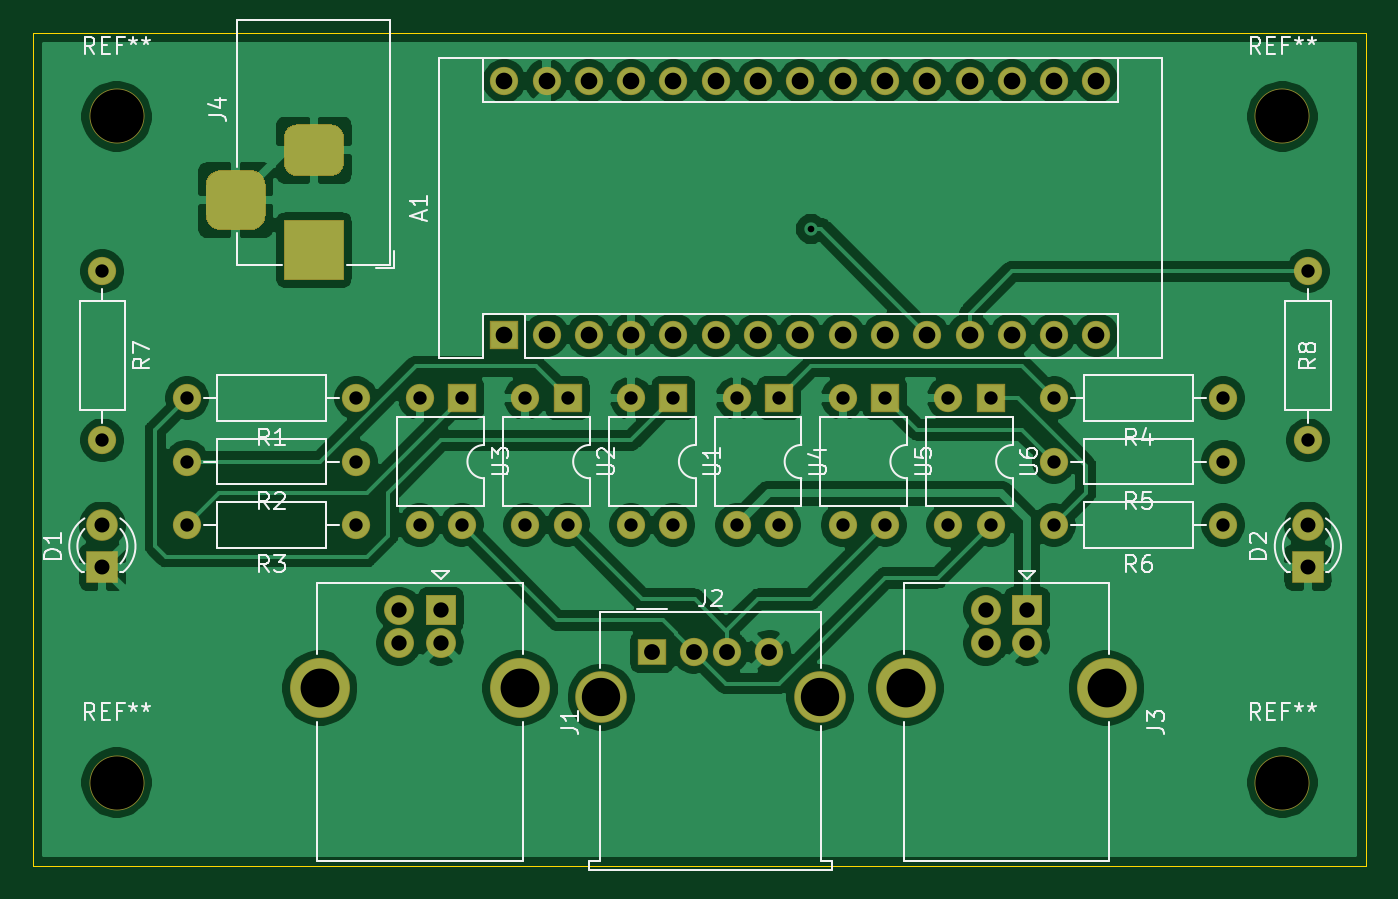
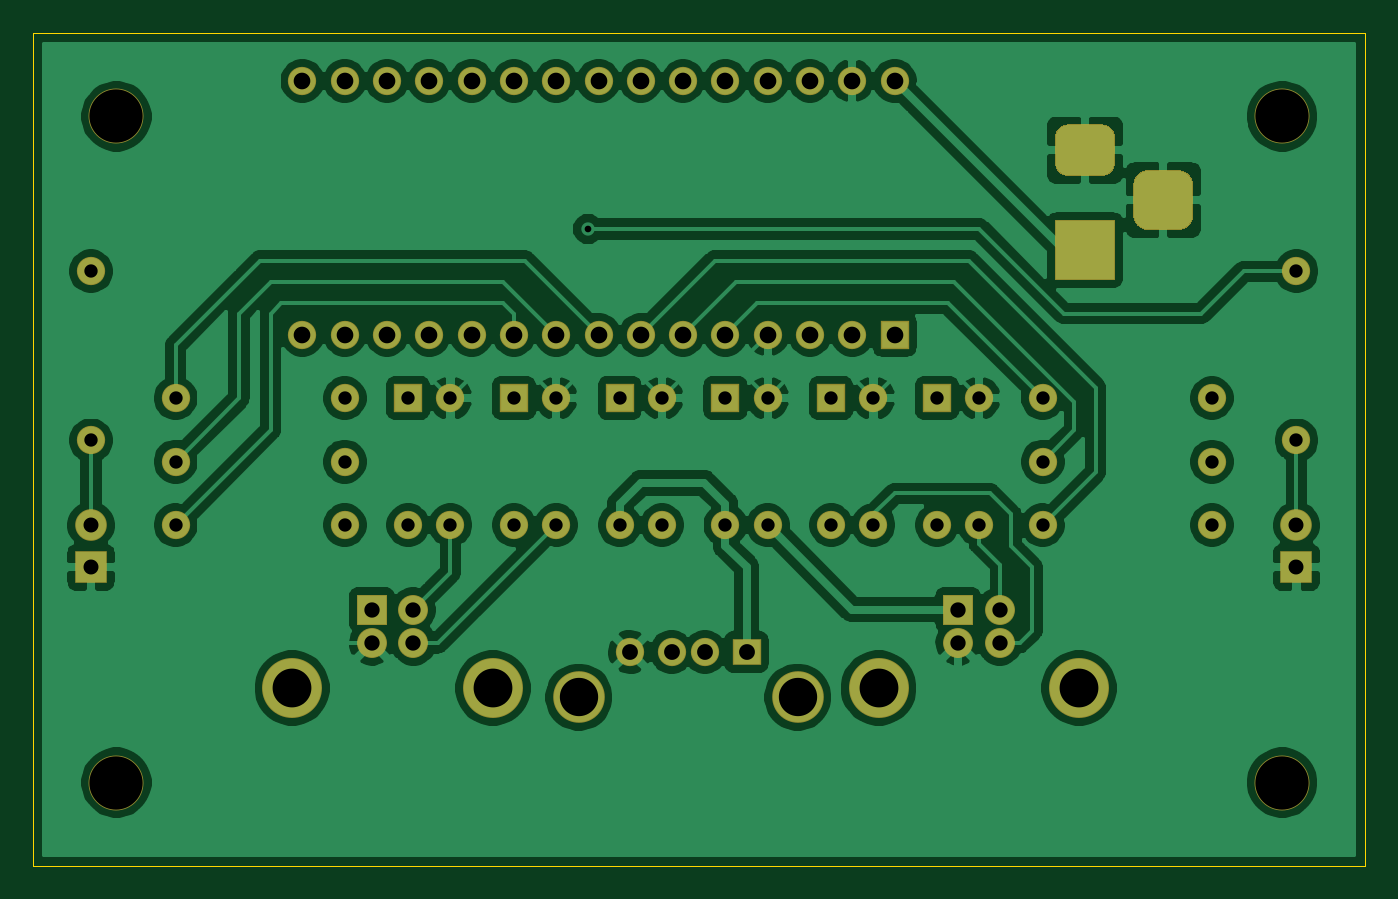
Circuit board: 10 layer files. Board 80.0 x 50.0 mm.
- bottom_copper: usb_changer_mask-B_Cu.gbl (172268 bytes)
- bottom_mask: usb_changer_mask-B_Mask.gbs (4953 bytes)
- paste: usb_changer_mask-B_Paste.gbp (503 bytes)
- bottom_silk: usb_changer_mask-B_SilkS.gbo (504 bytes)
- outline: usb_changer_mask-Edge_Cuts.gm1 (747 bytes)
- top_copper: usb_changer_mask-F_Cu.gtl (154299 bytes)
- top_mask: usb_changer_mask-F_Mask.gts (4953 bytes)
- paste: usb_changer_mask-F_Paste.gtp (503 bytes)
- top_silk: usb_changer_mask-F_SilkS.gto (25582 bytes)
- drill: usb_changer_mask.drl (1645 bytes)

=== bottom_copper: usb_changer_mask-B_Cu.gbl (172268 bytes, source omitted) ===
=== bottom_mask: usb_changer_mask-B_Mask.gbs ===
G04 #@! TF.GenerationSoftware,KiCad,Pcbnew,(5.1.6)-1*
G04 #@! TF.CreationDate,2020-09-08T18:38:52+09:00*
G04 #@! TF.ProjectId,usb_changer_mask,7573625f-6368-4616-9e67-65725f6d6173,rev?*
G04 #@! TF.SameCoordinates,Original*
G04 #@! TF.FileFunction,Soldermask,Bot*
G04 #@! TF.FilePolarity,Negative*
%FSLAX46Y46*%
G04 Gerber Fmt 4.6, Leading zero omitted, Abs format (unit mm)*
G04 Created by KiCad (PCBNEW (5.1.6)-1) date 2020-09-08 18:38:52*
%MOMM*%
%LPD*%
G01*
G04 APERTURE LIST*
%ADD10C,3.300000*%
%ADD11R,1.700000X1.700000*%
%ADD12O,1.700000X1.700000*%
%ADD13C,1.900000*%
%ADD14R,1.900000X1.900000*%
%ADD15R,1.800000X1.800000*%
%ADD16C,1.800000*%
%ADD17C,3.600000*%
%ADD18C,3.100000*%
%ADD19R,1.700000X1.600000*%
%ADD20C,1.700000*%
%ADD21R,3.600000X3.600000*%
G04 APERTURE END LIST*
D10*
G04 #@! TO.C,REF\u002A\u002A*
X175000000Y-145000000D03*
G04 #@! TD*
G04 #@! TO.C,REF\u002A\u002A*
X105000000Y-145000000D03*
G04 #@! TD*
G04 #@! TO.C,REF\u002A\u002A*
X175000000Y-105000000D03*
G04 #@! TD*
G04 #@! TO.C,REF\u002A\u002A*
X105000000Y-105000000D03*
G04 #@! TD*
D11*
G04 #@! TO.C,A1*
X128270000Y-118110000D03*
D12*
X161290000Y-102870000D03*
X130810000Y-118110000D03*
X158750000Y-102870000D03*
X133350000Y-118110000D03*
X156210000Y-102870000D03*
X135890000Y-118110000D03*
X153670000Y-102870000D03*
X138430000Y-118110000D03*
X151130000Y-102870000D03*
X140970000Y-118110000D03*
X148590000Y-102870000D03*
X143510000Y-118110000D03*
X146050000Y-102870000D03*
X146050000Y-118110000D03*
X143510000Y-102870000D03*
X148590000Y-118110000D03*
X140970000Y-102870000D03*
X151130000Y-118110000D03*
X138430000Y-102870000D03*
X153670000Y-118110000D03*
X135890000Y-102870000D03*
X156210000Y-118110000D03*
X133350000Y-102870000D03*
X158750000Y-118110000D03*
X130810000Y-102870000D03*
X161290000Y-118110000D03*
X128270000Y-102870000D03*
X163830000Y-118110000D03*
X163830000Y-102870000D03*
G04 #@! TD*
D13*
G04 #@! TO.C,D1*
X104140000Y-129540000D03*
D14*
X104140000Y-132080000D03*
G04 #@! TD*
G04 #@! TO.C,D2*
X176530000Y-132080000D03*
D13*
X176530000Y-129540000D03*
G04 #@! TD*
D15*
G04 #@! TO.C,J1*
X124460000Y-134620000D03*
D16*
X121960000Y-134620000D03*
X121960000Y-136620000D03*
X124460000Y-136620000D03*
D17*
X129230000Y-139330000D03*
X117190000Y-139330000D03*
G04 #@! TD*
D18*
G04 #@! TO.C,J2*
X134090000Y-139870000D03*
X147230000Y-139870000D03*
D19*
X137160000Y-137160000D03*
D20*
X139660000Y-137160000D03*
X141660000Y-137160000D03*
X144160000Y-137160000D03*
G04 #@! TD*
D17*
G04 #@! TO.C,J3*
X152400000Y-139330000D03*
X164440000Y-139330000D03*
D16*
X159670000Y-136620000D03*
X157170000Y-136620000D03*
X157170000Y-134620000D03*
D15*
X159670000Y-134620000D03*
G04 #@! TD*
D21*
G04 #@! TO.C,J4*
X116840000Y-113030000D03*
G36*
G01*
X115815000Y-105480000D02*
X117865000Y-105480000D01*
G75*
G02*
X118640000Y-106255000I0J-775000D01*
G01*
X118640000Y-107805000D01*
G75*
G02*
X117865000Y-108580000I-775000J0D01*
G01*
X115815000Y-108580000D01*
G75*
G02*
X115040000Y-107805000I0J775000D01*
G01*
X115040000Y-106255000D01*
G75*
G02*
X115815000Y-105480000I775000J0D01*
G01*
G37*
G36*
G01*
X111240000Y-108230000D02*
X113040000Y-108230000D01*
G75*
G02*
X113940000Y-109130000I0J-900000D01*
G01*
X113940000Y-110930000D01*
G75*
G02*
X113040000Y-111830000I-900000J0D01*
G01*
X111240000Y-111830000D01*
G75*
G02*
X110340000Y-110930000I0J900000D01*
G01*
X110340000Y-109130000D01*
G75*
G02*
X111240000Y-108230000I900000J0D01*
G01*
G37*
G04 #@! TD*
D20*
G04 #@! TO.C,R1*
X119380000Y-121920000D03*
D12*
X109220000Y-121920000D03*
G04 #@! TD*
G04 #@! TO.C,R2*
X109220000Y-125730000D03*
D20*
X119380000Y-125730000D03*
G04 #@! TD*
D12*
G04 #@! TO.C,R3*
X109220000Y-129540000D03*
D20*
X119380000Y-129540000D03*
G04 #@! TD*
G04 #@! TO.C,R4*
X171450000Y-121920000D03*
D12*
X161290000Y-121920000D03*
G04 #@! TD*
G04 #@! TO.C,R5*
X161290000Y-125730000D03*
D20*
X171450000Y-125730000D03*
G04 #@! TD*
G04 #@! TO.C,R6*
X171450000Y-129540000D03*
D12*
X161290000Y-129540000D03*
G04 #@! TD*
D20*
G04 #@! TO.C,R7*
X104140000Y-114300000D03*
D12*
X104140000Y-124460000D03*
G04 #@! TD*
G04 #@! TO.C,R8*
X176530000Y-124460000D03*
D20*
X176530000Y-114300000D03*
G04 #@! TD*
D12*
G04 #@! TO.C,U1*
X138430000Y-129540000D03*
X135890000Y-121920000D03*
X135890000Y-129540000D03*
D11*
X138430000Y-121920000D03*
G04 #@! TD*
G04 #@! TO.C,U2*
X132080000Y-121920000D03*
D12*
X129540000Y-129540000D03*
X129540000Y-121920000D03*
X132080000Y-129540000D03*
G04 #@! TD*
G04 #@! TO.C,U3*
X125730000Y-129540000D03*
X123190000Y-121920000D03*
X123190000Y-129540000D03*
D11*
X125730000Y-121920000D03*
G04 #@! TD*
G04 #@! TO.C,U4*
X144780000Y-121920000D03*
D12*
X142240000Y-129540000D03*
X142240000Y-121920000D03*
X144780000Y-129540000D03*
G04 #@! TD*
G04 #@! TO.C,U5*
X151130000Y-129540000D03*
X148590000Y-121920000D03*
X148590000Y-129540000D03*
D11*
X151130000Y-121920000D03*
G04 #@! TD*
G04 #@! TO.C,U6*
X157480000Y-121920000D03*
D12*
X154940000Y-129540000D03*
X154940000Y-121920000D03*
X157480000Y-129540000D03*
G04 #@! TD*
M02*

=== paste: usb_changer_mask-B_Paste.gbp ===
G04 #@! TF.GenerationSoftware,KiCad,Pcbnew,(5.1.6)-1*
G04 #@! TF.CreationDate,2020-09-08T18:38:51+09:00*
G04 #@! TF.ProjectId,usb_changer_mask,7573625f-6368-4616-9e67-65725f6d6173,rev?*
G04 #@! TF.SameCoordinates,Original*
G04 #@! TF.FileFunction,Paste,Bot*
G04 #@! TF.FilePolarity,Positive*
%FSLAX46Y46*%
G04 Gerber Fmt 4.6, Leading zero omitted, Abs format (unit mm)*
G04 Created by KiCad (PCBNEW (5.1.6)-1) date 2020-09-08 18:38:51*
%MOMM*%
%LPD*%
G01*
G04 APERTURE LIST*
G04 APERTURE END LIST*
M02*

=== bottom_silk: usb_changer_mask-B_SilkS.gbo ===
G04 #@! TF.GenerationSoftware,KiCad,Pcbnew,(5.1.6)-1*
G04 #@! TF.CreationDate,2020-09-08T18:38:52+09:00*
G04 #@! TF.ProjectId,usb_changer_mask,7573625f-6368-4616-9e67-65725f6d6173,rev?*
G04 #@! TF.SameCoordinates,Original*
G04 #@! TF.FileFunction,Legend,Bot*
G04 #@! TF.FilePolarity,Positive*
%FSLAX46Y46*%
G04 Gerber Fmt 4.6, Leading zero omitted, Abs format (unit mm)*
G04 Created by KiCad (PCBNEW (5.1.6)-1) date 2020-09-08 18:38:52*
%MOMM*%
%LPD*%
G01*
G04 APERTURE LIST*
G04 APERTURE END LIST*
M02*

=== outline: usb_changer_mask-Edge_Cuts.gm1 ===
G04 #@! TF.GenerationSoftware,KiCad,Pcbnew,(5.1.6)-1*
G04 #@! TF.CreationDate,2020-09-08T18:38:52+09:00*
G04 #@! TF.ProjectId,usb_changer_mask,7573625f-6368-4616-9e67-65725f6d6173,rev?*
G04 #@! TF.SameCoordinates,Original*
G04 #@! TF.FileFunction,Profile,NP*
%FSLAX46Y46*%
G04 Gerber Fmt 4.6, Leading zero omitted, Abs format (unit mm)*
G04 Created by KiCad (PCBNEW (5.1.6)-1) date 2020-09-08 18:38:52*
%MOMM*%
%LPD*%
G01*
G04 APERTURE LIST*
G04 #@! TA.AperFunction,Profile*
%ADD10C,0.050000*%
G04 #@! TD*
G04 APERTURE END LIST*
D10*
X100000000Y-150000000D02*
X100000000Y-100000000D01*
X180000000Y-150000000D02*
X100000000Y-150000000D01*
X180000000Y-100000000D02*
X180000000Y-150000000D01*
X100000000Y-100000000D02*
X180000000Y-100000000D01*
M02*

=== top_copper: usb_changer_mask-F_Cu.gtl (154299 bytes, source omitted) ===
=== top_mask: usb_changer_mask-F_Mask.gts ===
G04 #@! TF.GenerationSoftware,KiCad,Pcbnew,(5.1.6)-1*
G04 #@! TF.CreationDate,2020-09-08T18:38:52+09:00*
G04 #@! TF.ProjectId,usb_changer_mask,7573625f-6368-4616-9e67-65725f6d6173,rev?*
G04 #@! TF.SameCoordinates,Original*
G04 #@! TF.FileFunction,Soldermask,Top*
G04 #@! TF.FilePolarity,Negative*
%FSLAX46Y46*%
G04 Gerber Fmt 4.6, Leading zero omitted, Abs format (unit mm)*
G04 Created by KiCad (PCBNEW (5.1.6)-1) date 2020-09-08 18:38:52*
%MOMM*%
%LPD*%
G01*
G04 APERTURE LIST*
%ADD10C,3.300000*%
%ADD11R,1.700000X1.700000*%
%ADD12O,1.700000X1.700000*%
%ADD13C,1.900000*%
%ADD14R,1.900000X1.900000*%
%ADD15R,1.800000X1.800000*%
%ADD16C,1.800000*%
%ADD17C,3.600000*%
%ADD18C,3.100000*%
%ADD19R,1.700000X1.600000*%
%ADD20C,1.700000*%
%ADD21R,3.600000X3.600000*%
G04 APERTURE END LIST*
D10*
G04 #@! TO.C,REF\u002A\u002A*
X175000000Y-145000000D03*
G04 #@! TD*
G04 #@! TO.C,REF\u002A\u002A*
X105000000Y-145000000D03*
G04 #@! TD*
G04 #@! TO.C,REF\u002A\u002A*
X175000000Y-105000000D03*
G04 #@! TD*
G04 #@! TO.C,REF\u002A\u002A*
X105000000Y-105000000D03*
G04 #@! TD*
D11*
G04 #@! TO.C,A1*
X128270000Y-118110000D03*
D12*
X161290000Y-102870000D03*
X130810000Y-118110000D03*
X158750000Y-102870000D03*
X133350000Y-118110000D03*
X156210000Y-102870000D03*
X135890000Y-118110000D03*
X153670000Y-102870000D03*
X138430000Y-118110000D03*
X151130000Y-102870000D03*
X140970000Y-118110000D03*
X148590000Y-102870000D03*
X143510000Y-118110000D03*
X146050000Y-102870000D03*
X146050000Y-118110000D03*
X143510000Y-102870000D03*
X148590000Y-118110000D03*
X140970000Y-102870000D03*
X151130000Y-118110000D03*
X138430000Y-102870000D03*
X153670000Y-118110000D03*
X135890000Y-102870000D03*
X156210000Y-118110000D03*
X133350000Y-102870000D03*
X158750000Y-118110000D03*
X130810000Y-102870000D03*
X161290000Y-118110000D03*
X128270000Y-102870000D03*
X163830000Y-118110000D03*
X163830000Y-102870000D03*
G04 #@! TD*
D13*
G04 #@! TO.C,D1*
X104140000Y-129540000D03*
D14*
X104140000Y-132080000D03*
G04 #@! TD*
G04 #@! TO.C,D2*
X176530000Y-132080000D03*
D13*
X176530000Y-129540000D03*
G04 #@! TD*
D15*
G04 #@! TO.C,J1*
X124460000Y-134620000D03*
D16*
X121960000Y-134620000D03*
X121960000Y-136620000D03*
X124460000Y-136620000D03*
D17*
X129230000Y-139330000D03*
X117190000Y-139330000D03*
G04 #@! TD*
D18*
G04 #@! TO.C,J2*
X134090000Y-139870000D03*
X147230000Y-139870000D03*
D19*
X137160000Y-137160000D03*
D20*
X139660000Y-137160000D03*
X141660000Y-137160000D03*
X144160000Y-137160000D03*
G04 #@! TD*
D17*
G04 #@! TO.C,J3*
X152400000Y-139330000D03*
X164440000Y-139330000D03*
D16*
X159670000Y-136620000D03*
X157170000Y-136620000D03*
X157170000Y-134620000D03*
D15*
X159670000Y-134620000D03*
G04 #@! TD*
D21*
G04 #@! TO.C,J4*
X116840000Y-113030000D03*
G36*
G01*
X115815000Y-105480000D02*
X117865000Y-105480000D01*
G75*
G02*
X118640000Y-106255000I0J-775000D01*
G01*
X118640000Y-107805000D01*
G75*
G02*
X117865000Y-108580000I-775000J0D01*
G01*
X115815000Y-108580000D01*
G75*
G02*
X115040000Y-107805000I0J775000D01*
G01*
X115040000Y-106255000D01*
G75*
G02*
X115815000Y-105480000I775000J0D01*
G01*
G37*
G36*
G01*
X111240000Y-108230000D02*
X113040000Y-108230000D01*
G75*
G02*
X113940000Y-109130000I0J-900000D01*
G01*
X113940000Y-110930000D01*
G75*
G02*
X113040000Y-111830000I-900000J0D01*
G01*
X111240000Y-111830000D01*
G75*
G02*
X110340000Y-110930000I0J900000D01*
G01*
X110340000Y-109130000D01*
G75*
G02*
X111240000Y-108230000I900000J0D01*
G01*
G37*
G04 #@! TD*
D20*
G04 #@! TO.C,R1*
X119380000Y-121920000D03*
D12*
X109220000Y-121920000D03*
G04 #@! TD*
G04 #@! TO.C,R2*
X109220000Y-125730000D03*
D20*
X119380000Y-125730000D03*
G04 #@! TD*
D12*
G04 #@! TO.C,R3*
X109220000Y-129540000D03*
D20*
X119380000Y-129540000D03*
G04 #@! TD*
G04 #@! TO.C,R4*
X171450000Y-121920000D03*
D12*
X161290000Y-121920000D03*
G04 #@! TD*
G04 #@! TO.C,R5*
X161290000Y-125730000D03*
D20*
X171450000Y-125730000D03*
G04 #@! TD*
G04 #@! TO.C,R6*
X171450000Y-129540000D03*
D12*
X161290000Y-129540000D03*
G04 #@! TD*
D20*
G04 #@! TO.C,R7*
X104140000Y-114300000D03*
D12*
X104140000Y-124460000D03*
G04 #@! TD*
G04 #@! TO.C,R8*
X176530000Y-124460000D03*
D20*
X176530000Y-114300000D03*
G04 #@! TD*
D12*
G04 #@! TO.C,U1*
X138430000Y-129540000D03*
X135890000Y-121920000D03*
X135890000Y-129540000D03*
D11*
X138430000Y-121920000D03*
G04 #@! TD*
G04 #@! TO.C,U2*
X132080000Y-121920000D03*
D12*
X129540000Y-129540000D03*
X129540000Y-121920000D03*
X132080000Y-129540000D03*
G04 #@! TD*
G04 #@! TO.C,U3*
X125730000Y-129540000D03*
X123190000Y-121920000D03*
X123190000Y-129540000D03*
D11*
X125730000Y-121920000D03*
G04 #@! TD*
G04 #@! TO.C,U4*
X144780000Y-121920000D03*
D12*
X142240000Y-129540000D03*
X142240000Y-121920000D03*
X144780000Y-129540000D03*
G04 #@! TD*
G04 #@! TO.C,U5*
X151130000Y-129540000D03*
X148590000Y-121920000D03*
X148590000Y-129540000D03*
D11*
X151130000Y-121920000D03*
G04 #@! TD*
G04 #@! TO.C,U6*
X157480000Y-121920000D03*
D12*
X154940000Y-129540000D03*
X154940000Y-121920000D03*
X157480000Y-129540000D03*
G04 #@! TD*
M02*

=== paste: usb_changer_mask-F_Paste.gtp ===
G04 #@! TF.GenerationSoftware,KiCad,Pcbnew,(5.1.6)-1*
G04 #@! TF.CreationDate,2020-09-08T18:38:51+09:00*
G04 #@! TF.ProjectId,usb_changer_mask,7573625f-6368-4616-9e67-65725f6d6173,rev?*
G04 #@! TF.SameCoordinates,Original*
G04 #@! TF.FileFunction,Paste,Top*
G04 #@! TF.FilePolarity,Positive*
%FSLAX46Y46*%
G04 Gerber Fmt 4.6, Leading zero omitted, Abs format (unit mm)*
G04 Created by KiCad (PCBNEW (5.1.6)-1) date 2020-09-08 18:38:51*
%MOMM*%
%LPD*%
G01*
G04 APERTURE LIST*
G04 APERTURE END LIST*
M02*

=== top_silk: usb_changer_mask-F_SilkS.gto (25582 bytes, source omitted) ===
=== drill: usb_changer_mask.drl ===
M48
; DRILL file {KiCad (5.1.6)-1} date 09/08/20 18:39:16
; FORMAT={-:-/ absolute / inch / decimal}
; #@! TF.CreationDate,2020-09-08T18:39:16+09:00
; #@! TF.GenerationSoftware,Kicad,Pcbnew,(5.1.6)-1
FMAT,2
INCH
T1C0.0157
T2C0.0315
T3C0.0354
T4C0.0362
T5C0.0374
T6C0.0394
T7C0.0906
T8C0.0917
T9C0.1260
%
G90
G05
T1
X5.775Y-4.4
T2
X4.3Y-4.8
X4.7Y-4.8
X6.35Y-4.95
X6.75Y-4.95
X6.35Y-5.1
X6.75Y-5.1
X4.3Y-5.1
X4.7Y-5.1
X5.6Y-4.8
X5.6Y-5.1
X5.7Y-4.8
X5.7Y-5.1
X6.1Y-4.8
X6.1Y-5.1
X6.2Y-4.8
X6.2Y-5.1
X5.35Y-4.8
X5.35Y-5.1
X5.45Y-4.8
X5.45Y-5.1
X4.85Y-4.8
X4.85Y-5.1
X4.95Y-4.8
X4.95Y-5.1
X5.85Y-4.8
X5.85Y-5.1
X5.95Y-4.8
X5.95Y-5.1
X6.95Y-4.5
X6.95Y-4.9
X4.1Y-4.5
X4.1Y-4.9
X6.35Y-4.8
X6.75Y-4.8
X5.1Y-4.8
X5.1Y-5.1
X5.2Y-4.8
X5.2Y-5.1
X4.3Y-4.95
X4.7Y-4.95
T3
X4.1Y-5.1
X4.1Y-5.2
X6.95Y-5.1
X6.95Y-5.2
T4
X6.1878Y-5.3
X6.1878Y-5.3787
X6.2862Y-5.3
X6.2862Y-5.3787
X4.8016Y-5.3
X4.8016Y-5.3787
X4.9Y-5.3
X4.9Y-5.3787
T5
X5.4Y-5.4
X5.4984Y-5.4
X5.5772Y-5.4
X5.6756Y-5.4
T6
X5.05Y-4.05
X5.05Y-4.65
X5.15Y-4.05
X5.15Y-4.65
X5.25Y-4.05
X5.25Y-4.65
X5.35Y-4.05
X5.35Y-4.65
X5.45Y-4.05
X5.45Y-4.65
X5.55Y-4.05
X5.55Y-4.65
X5.65Y-4.05
X5.65Y-4.65
X5.75Y-4.05
X5.75Y-4.65
X5.85Y-4.05
X5.85Y-4.65
X5.95Y-4.05
X5.95Y-4.65
X6.05Y-4.05
X6.05Y-4.65
X6.15Y-4.05
X6.15Y-4.65
X6.25Y-4.05
X6.25Y-4.65
X6.35Y-4.05
X6.35Y-4.65
X6.45Y-4.05
X6.45Y-4.65
T7
X5.2791Y-5.5067
X5.7965Y-5.5067
T8
X6.0Y-5.4854
X6.474Y-5.4854
X4.6138Y-5.4854
X5.0878Y-5.4854
T9
X4.1339Y-4.1339
X6.8898Y-5.7087
X6.8898Y-4.1339
X4.1339Y-5.7087
T6
G00X4.415Y-4.2925
M15
G01X4.415Y-4.3713
M16
G05
G00X4.6394Y-4.2138
M15
G01X4.5606Y-4.2138
M16
G05
G00X4.6394Y-4.45
M15
G01X4.5606Y-4.45
M16
G05
T0
M30
